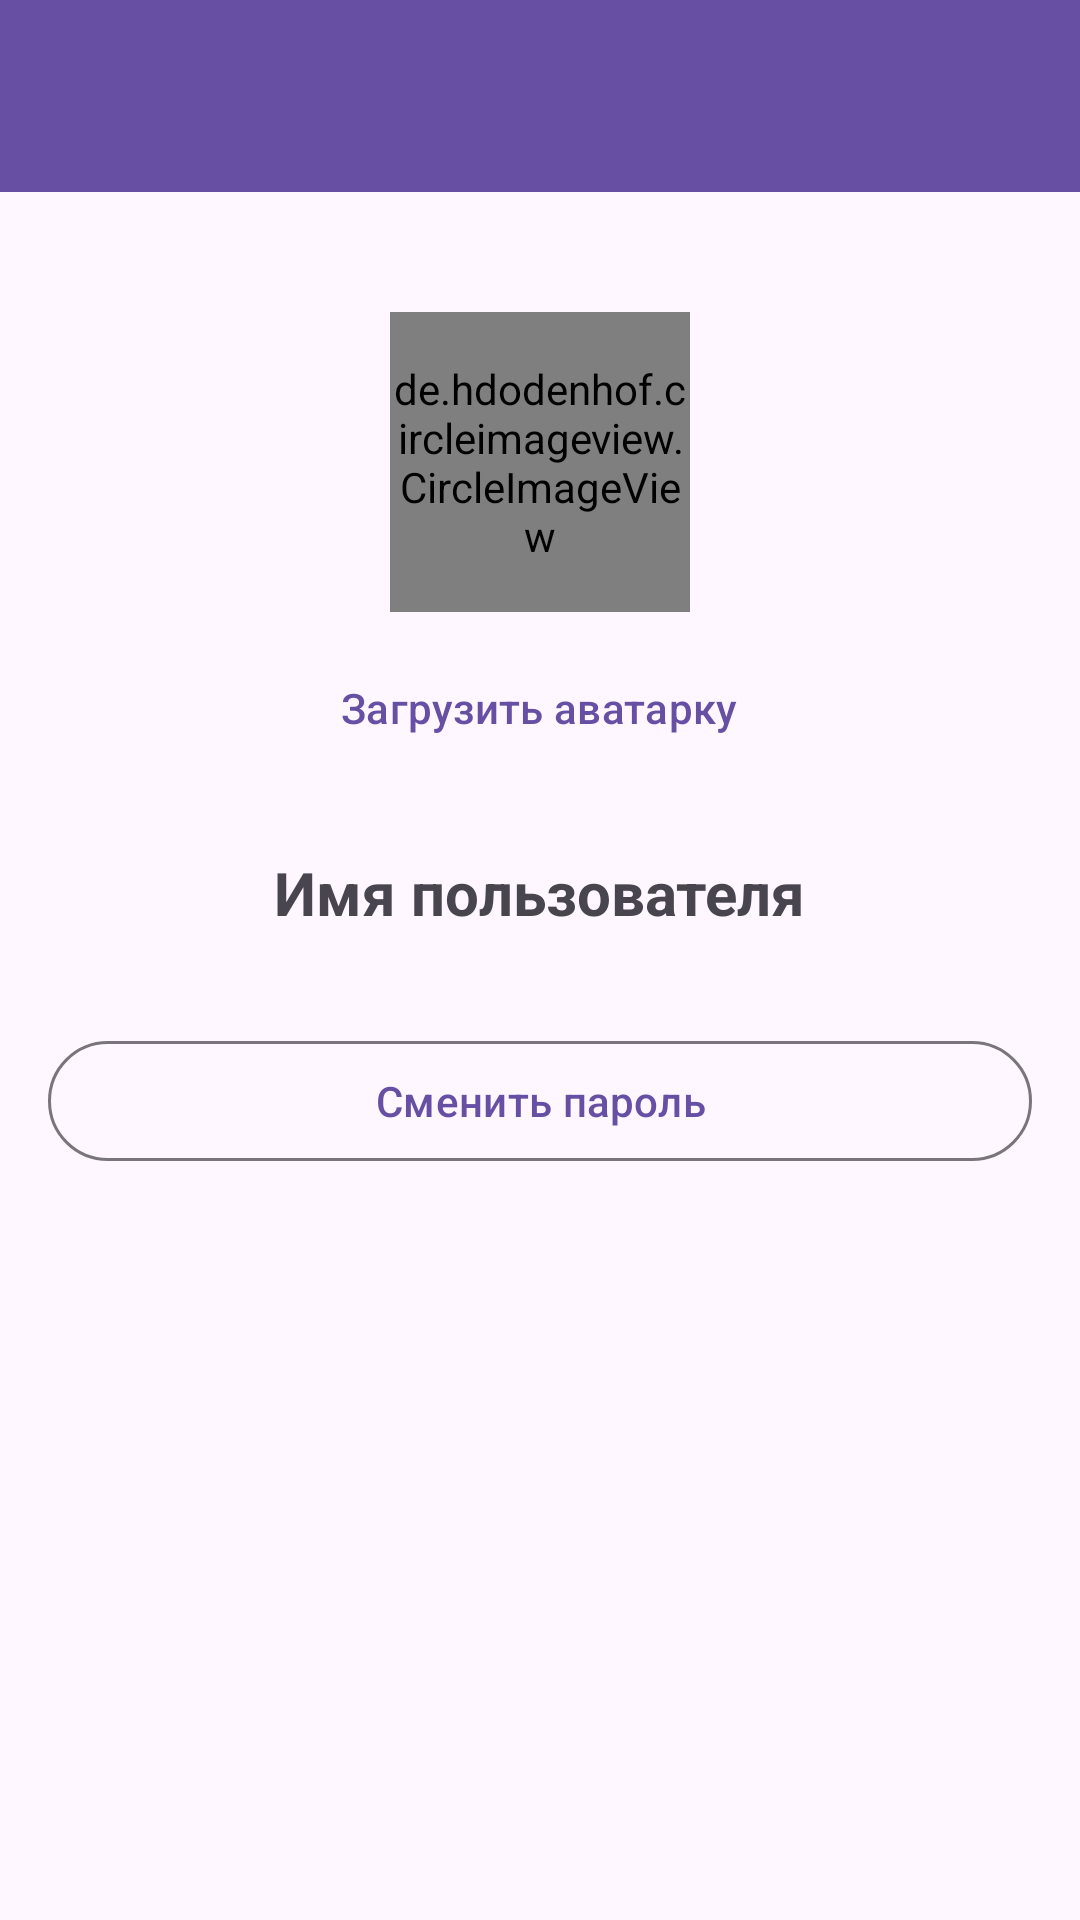

Android layout source for this screen:
<!-- AndroidManifest.xml: application theme Theme.MessengerClient -->
<!-- res/layout/activity_settings.xml -->
<?xml version="1.0" encoding="utf-8"?>
<LinearLayout xmlns:android="http://schemas.android.com/apk/res/android"
    xmlns:app="http://schemas.android.com/apk/res-auto"
    android:layout_width="match_parent"
    android:layout_height="match_parent"
    android:orientation="vertical">

    <com.google.android.material.appbar.MaterialToolbar
        android:id="@+id/toolbar"
        android:layout_width="match_parent"
        android:layout_height="?attr/actionBarSize"
        android:background="?attr/colorPrimary"
        app:titleTextColor="@android:color/white"
        app:navigationIcon="@drawable/ic_arrow_back" />

    <ScrollView
        android:layout_width="match_parent"
        android:layout_height="match_parent"
        android:padding="16dp">

        <LinearLayout
            android:layout_width="match_parent"
            android:layout_height="wrap_content"
            android:orientation="vertical"
            android:gravity="center_horizontal">

            
            <de.hdodenhof.circleimageview.CircleImageView
                android:id="@+id/iv_avatar"
                android:layout_width="100dp"
                android:layout_height="100dp"
                android:layout_marginTop="24dp"
                android:src="@drawable/ic_default_avatar"
                app:civ_border_width="2dp"
                app:civ_border_color="@color/light_gray" />

            <com.google.android.material.button.MaterialButton
                android:id="@+id/btn_change_avatar"
                android:layout_width="wrap_content"
                android:layout_height="wrap_content"
                android:layout_marginTop="8dp"
                android:text="Загрузить аватарку"
                style="@style/Widget.Material3.Button.TextButton" />

            
            <TextView
                android:id="@+id/tv_username"
                android:layout_width="wrap_content"
                android:layout_height="wrap_content"
                android:layout_marginTop="24dp"
                android:textSize="20sp"
                android:textStyle="bold"
                android:text="Имя пользователя" />

            
            <com.google.android.material.button.MaterialButton
                android:id="@+id/btn_change_password"
                android:layout_width="match_parent"
                android:layout_height="wrap_content"
                android:layout_marginTop="32dp"
                android:text="Сменить пароль"
                android:textAllCaps="false"
                style="@style/Widget.Material3.Button.OutlinedButton" />

        </LinearLayout>
    </ScrollView>

</LinearLayout>
<!-- resources referenced by this layout -->
<resources>
  <color name="light_gray">#FFE0E0E0</color>
  <!-- drawable ic_default_avatar (drawable) -->
  <?xml version="1.0" encoding="utf-8"?>
  <shape xmlns:android="http://schemas.android.com/apk/res/android"
      android:shape="oval">
      <solid android:color="@color/light_gray" />
      <size
          android:width="100dp"
          android:height="100dp" />
  </shape>
  <style name="Theme.MessengerClient" parent="Base.Theme.MessengerClient" />
  <style name="Base.Theme.MessengerClient" parent="Theme.Material3.DayNight.NoActionBar">
          
          
      </style>
</resources>
